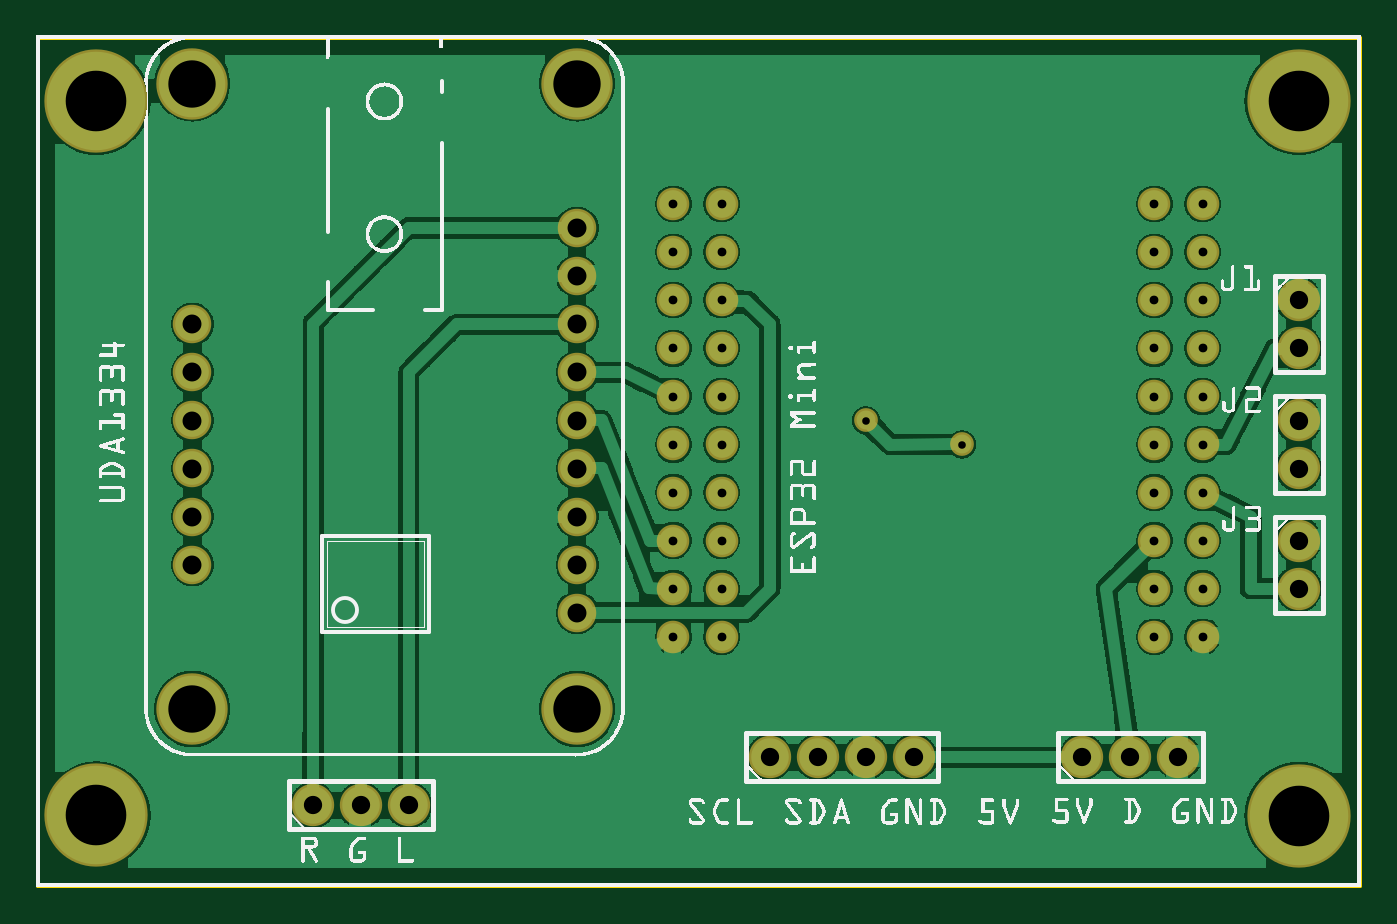
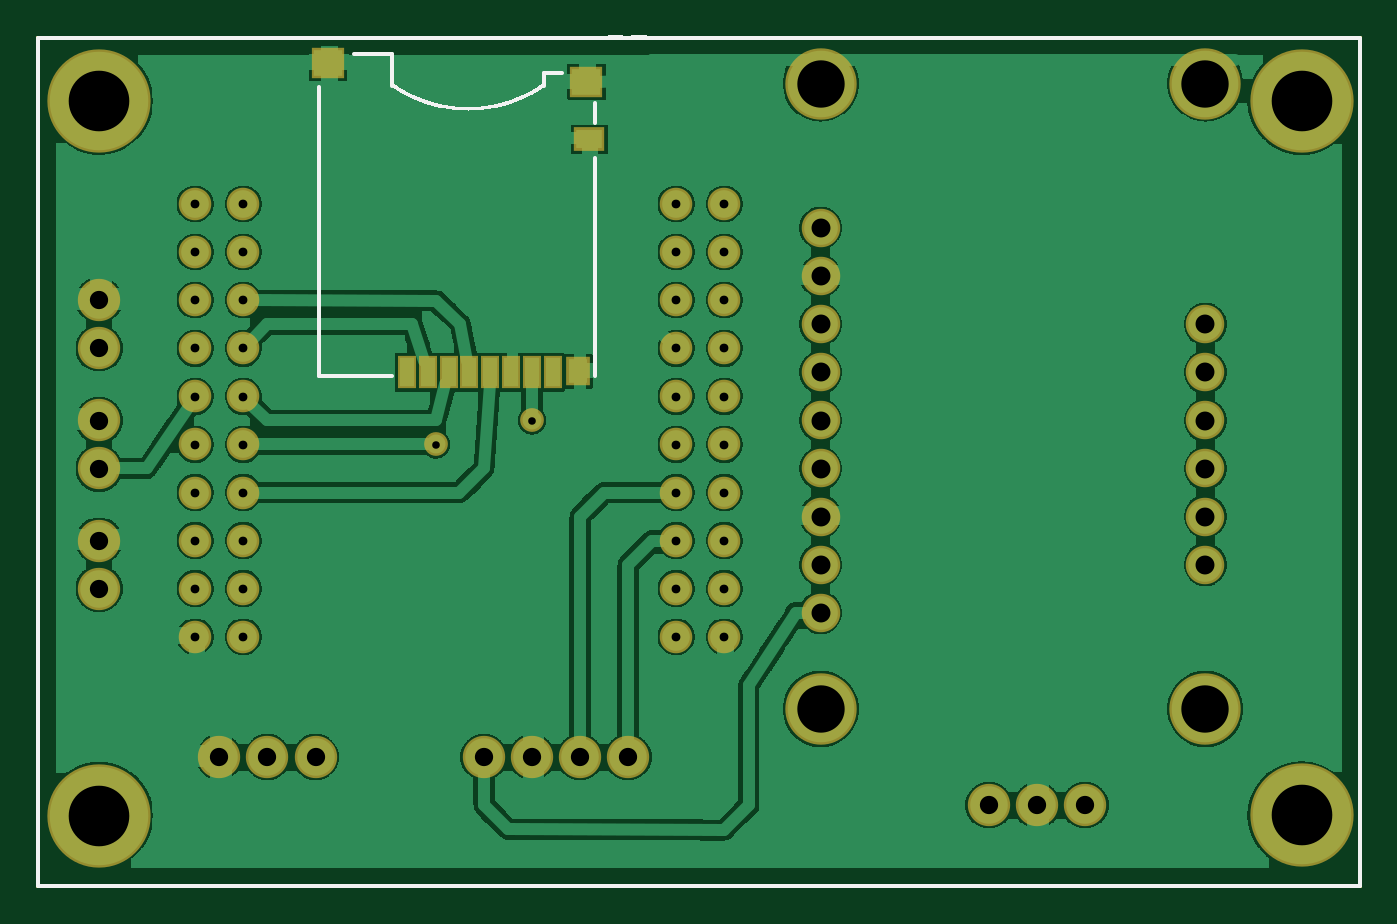
Circuit board: 9 layer files. Board 69.8 x 44.8 mm.
- outline: mp3alarm_pcb_contour.gm1 (370 bytes)
- bottom_copper: mp3alarm_pcb_copperBottom.gbl (138889 bytes)
- top_copper: mp3alarm_pcb_copperTop.gtl (138780 bytes)
- drill: mp3alarm_pcb_drill.txt (1418 bytes)
- bottom_mask: mp3alarm_pcb_maskBottom.gbs (1901 bytes)
- top_mask: mp3alarm_pcb_maskTop.gts (1577 bytes)
- paste: mp3alarm_pcb_pasteMaskBottom.gbp (680 bytes)
- bottom_silk: mp3alarm_pcb_silkBottom.gbo (4126 bytes)
- top_silk: mp3alarm_pcb_silkTop.gto (274291 bytes)

=== outline: mp3alarm_pcb_contour.gm1 ===
G04 MADE WITH FRITZING*
G04 WWW.FRITZING.ORG*
G04 DOUBLE SIDED*
G04 HOLES PLATED*
G04 CONTOUR ON CENTER OF CONTOUR VECTOR*
%ASAXBY*%
%FSLAX23Y23*%
%MOIN*%
%OFA0B0*%
%SFA1.0B1.0*%
%ADD10R,2.755910X1.771650*%
%ADD11C,0.008000*%
%ADD10C,0.008*%
%LNCONTOUR*%
G90*
G70*
G54D10*
G54D11*
X4Y1768D02*
X2752Y1768D01*
X2752Y4D01*
X4Y4D01*
X4Y1768D01*
D02*
G04 End of contour*
M02*
=== bottom_copper: mp3alarm_pcb_copperBottom.gbl (138889 bytes, source omitted) ===
=== top_copper: mp3alarm_pcb_copperTop.gtl (138780 bytes, source omitted) ===
=== drill: mp3alarm_pcb_drill.txt ===
; NON-PLATED HOLES START AT T1
; THROUGH (PLATED) HOLES START AT T100
M48
INCH
T100C0.039370
T101C0.018251
T102C0.098425
T103C0.125984
T104C0.038000
T105C0.015748
%
T100
X011250Y008716
X011250Y006716
X003250Y009716
X003250Y007716
X003250Y008716
X003250Y010716
X011250Y011716
X003250Y011716
X011250Y010716
X011250Y013716
X011250Y012716
X011250Y005716
X011250Y007716
X003250Y006716
X011250Y009716
T101
X024250Y007216
X024250Y011216
X024250Y009216
X023250Y009216
X023250Y006216
X023250Y007216
X023250Y014216
X014250Y012216
X023250Y008216
X014250Y010216
X013250Y007216
X014250Y011216
X014250Y006216
X013250Y008216
X023250Y011216
X023250Y005216
X014250Y014216
X014250Y008216
X023250Y010216
X024250Y005216
X014250Y005216
X013250Y013216
X024250Y006216
X014250Y013216
X013250Y006216
X013250Y005216
X013250Y011216
X024250Y008216
X024250Y012216
X014250Y009216
X013250Y010216
X024250Y014216
X013250Y009216
X013250Y012216
X023250Y013216
X024250Y010216
X024250Y013216
X013250Y014216
X023250Y012216
X014250Y007216
T102
X011250Y016716
X003250Y003716
X003250Y016716
X011250Y003716
T103
X026250Y016359
X026250Y001501
X001251Y016353
X001251Y001506
T104
X026250Y007216
X021750Y002716
X026250Y006216
X015250Y002716
X022750Y002716
X026250Y009716
X007750Y001716
X023750Y002716
X006750Y001716
X018250Y002716
X005750Y001716
X026250Y011216
X026250Y008716
X026250Y012216
X017250Y002716
X016250Y002716
T105
X019250Y009216
X017250Y009716
T00
M30

=== bottom_mask: mp3alarm_pcb_maskBottom.gbs ===
G04 MADE WITH FRITZING*
G04 WWW.FRITZING.ORG*
G04 DOUBLE SIDED*
G04 HOLES PLATED*
G04 CONTOUR ON CENTER OF CONTOUR VECTOR*
%ASAXBY*%
%FSLAX23Y23*%
%MOIN*%
%OFA0B0*%
%SFA1.0B1.0*%
%ADD10C,0.067621*%
%ADD11C,0.148425*%
%ADD12C,0.080000*%
%ADD13C,0.088000*%
%ADD14C,0.214725*%
%ADD15C,0.049370*%
%ADD16R,0.069055X0.063150*%
%ADD17R,0.065118X0.049370*%
%ADD18R,0.049370X0.061181*%
%ADD19R,0.039528X0.069055*%
%LNMASK0*%
G90*
G70*
G54D10*
X1325Y1422D03*
X1325Y1322D03*
X1325Y1222D03*
X1325Y1122D03*
X1325Y1022D03*
X1325Y922D03*
X1325Y822D03*
X1325Y722D03*
X1325Y522D03*
X1325Y622D03*
X1425Y1422D03*
X1425Y1322D03*
X1425Y1222D03*
X1425Y1122D03*
X1425Y1022D03*
X1425Y922D03*
X1425Y822D03*
X1425Y722D03*
X1425Y622D03*
X1425Y522D03*
X2325Y1422D03*
X2325Y1322D03*
X2325Y1222D03*
X2325Y1122D03*
X2325Y1022D03*
X2325Y922D03*
X2325Y822D03*
X2325Y722D03*
X2325Y622D03*
X2325Y522D03*
X2425Y1422D03*
X2425Y1322D03*
X2425Y1222D03*
X2425Y1122D03*
X2425Y1022D03*
X2425Y922D03*
X2425Y822D03*
X2425Y722D03*
X2425Y622D03*
X2425Y522D03*
G54D11*
X1125Y372D03*
X325Y372D03*
G54D12*
X325Y672D03*
X325Y772D03*
X325Y872D03*
G54D11*
X1125Y1672D03*
G54D12*
X325Y972D03*
G54D11*
X325Y1672D03*
G54D12*
X325Y1072D03*
X325Y1172D03*
X1125Y572D03*
X1125Y672D03*
X1125Y772D03*
X1125Y872D03*
X1125Y972D03*
X1125Y1072D03*
X1125Y1172D03*
X1125Y1272D03*
X1125Y1372D03*
G54D13*
X2625Y1222D03*
X2625Y1122D03*
X2625Y972D03*
X2625Y872D03*
X2625Y722D03*
X2625Y622D03*
X575Y172D03*
X675Y172D03*
X775Y172D03*
G54D14*
X125Y151D03*
X125Y1635D03*
X2625Y150D03*
X2625Y1636D03*
G54D15*
X1925Y922D03*
X1725Y972D03*
G54D13*
X1525Y272D03*
X1625Y272D03*
X1725Y272D03*
X1825Y272D03*
X2175Y272D03*
X2275Y272D03*
X2375Y272D03*
G54D16*
X1612Y1675D03*
X2149Y1714D03*
G54D17*
X1606Y1556D03*
G54D18*
X1629Y1074D03*
G54D19*
X1682Y1072D03*
X1725Y1072D03*
X1768Y1072D03*
X1812Y1072D03*
X1855Y1072D03*
X1898Y1072D03*
X1942Y1072D03*
X1985Y1072D03*
G04 End of Mask0*
M02*
=== top_mask: mp3alarm_pcb_maskTop.gts ===
G04 MADE WITH FRITZING*
G04 WWW.FRITZING.ORG*
G04 DOUBLE SIDED*
G04 HOLES PLATED*
G04 CONTOUR ON CENTER OF CONTOUR VECTOR*
%ASAXBY*%
%FSLAX23Y23*%
%MOIN*%
%OFA0B0*%
%SFA1.0B1.0*%
%ADD10C,0.067621*%
%ADD11C,0.148425*%
%ADD12C,0.080000*%
%ADD13C,0.088000*%
%ADD14C,0.214725*%
%ADD15C,0.049370*%
%LNMASK1*%
G90*
G70*
G54D10*
X1325Y1422D03*
X1325Y1322D03*
X1325Y1222D03*
X1325Y1122D03*
X1325Y1022D03*
X1325Y922D03*
X1325Y822D03*
X1325Y722D03*
X1325Y522D03*
X1325Y622D03*
X1425Y1422D03*
X1425Y1322D03*
X1425Y1222D03*
X1425Y1122D03*
X1425Y1022D03*
X1425Y922D03*
X1425Y822D03*
X1425Y722D03*
X1425Y622D03*
X1425Y522D03*
X2325Y1422D03*
X2325Y1322D03*
X2325Y1222D03*
X2325Y1122D03*
X2325Y1022D03*
X2325Y922D03*
X2325Y822D03*
X2325Y722D03*
X2325Y622D03*
X2325Y522D03*
X2425Y1422D03*
X2425Y1322D03*
X2425Y1222D03*
X2425Y1122D03*
X2425Y1022D03*
X2425Y922D03*
X2425Y822D03*
X2425Y722D03*
X2425Y622D03*
X2425Y522D03*
G54D11*
X1125Y372D03*
X325Y372D03*
G54D12*
X325Y672D03*
X325Y772D03*
X325Y872D03*
G54D11*
X1125Y1672D03*
G54D12*
X325Y972D03*
G54D11*
X325Y1672D03*
G54D12*
X325Y1072D03*
X325Y1172D03*
X1125Y572D03*
X1125Y672D03*
X1125Y772D03*
X1125Y872D03*
X1125Y972D03*
X1125Y1072D03*
X1125Y1172D03*
X1125Y1272D03*
X1125Y1372D03*
G54D13*
X2625Y1222D03*
X2625Y1122D03*
X2625Y972D03*
X2625Y872D03*
X2625Y722D03*
X2625Y622D03*
X575Y172D03*
X675Y172D03*
X775Y172D03*
G54D14*
X125Y151D03*
X125Y1635D03*
X2625Y150D03*
X2625Y1636D03*
G54D15*
X1925Y922D03*
X1725Y972D03*
G54D13*
X1525Y272D03*
X1625Y272D03*
X1725Y272D03*
X1825Y272D03*
X2175Y272D03*
X2275Y272D03*
X2375Y272D03*
G04 End of Mask1*
M02*
=== paste: mp3alarm_pcb_pasteMaskBottom.gbp ===
G04 MADE WITH FRITZING*
G04 WWW.FRITZING.ORG*
G04 DOUBLE SIDED*
G04 HOLES PLATED*
G04 CONTOUR ON CENTER OF CONTOUR VECTOR*
%ASAXBY*%
%FSLAX23Y23*%
%MOIN*%
%OFA0B0*%
%SFA1.0B1.0*%
%ADD10C,0.138425*%
%ADD11R,0.059055X0.053150*%
%ADD12R,0.055118X0.039370*%
%ADD13R,0.039370X0.051181*%
%ADD14R,0.029528X0.059055*%
%ADD15R,0.001000X0.001000*%
%LNPASTEMASK0*%
G90*
G70*
G54D10*
X1125Y372D03*
X325Y372D03*
X1125Y1672D03*
X325Y1672D03*
G54D11*
X1612Y1675D03*
X2149Y1714D03*
G54D12*
X1606Y1556D03*
G54D13*
X1629Y1074D03*
G54D14*
X1682Y1072D03*
X1725Y1072D03*
X1768Y1072D03*
X1812Y1072D03*
X1855Y1072D03*
X1898Y1072D03*
X1942Y1072D03*
X1985Y1072D03*
G54D15*
D02*
G04 End of PasteMask0*
M02*
=== bottom_silk: mp3alarm_pcb_silkBottom.gbo ===
G04 MADE WITH FRITZING*
G04 WWW.FRITZING.ORG*
G04 DOUBLE SIDED*
G04 HOLES PLATED*
G04 CONTOUR ON CENTER OF CONTOUR VECTOR*
%ASAXBY*%
%FSLAX23Y23*%
%MOIN*%
%OFA0B0*%
%SFA1.0B1.0*%
%ADD10R,2.755910X1.771650X2.739910X1.755650*%
%ADD11C,0.008000*%
%ADD12R,0.001000X0.001000*%
%LNSILK0*%
G90*
G70*
G54D11*
X4Y1768D02*
X2752Y1768D01*
X2752Y4D01*
X4Y4D01*
X4Y1768D01*
D02*
X1594Y1517D02*
X1594Y1064D01*
D02*
X2016Y1064D02*
X2167Y1064D01*
D02*
X2167Y1064D02*
X2167Y1666D01*
D02*
X2095Y1733D02*
X2016Y1733D01*
D02*
X2016Y1733D02*
X2016Y1668D01*
D02*
X1701Y1668D02*
X1701Y1694D01*
D02*
X1701Y1694D02*
X1662Y1694D01*
D02*
X1594Y1591D02*
X1594Y1631D01*
G54D12*
X1486Y1772D02*
X1519Y1772D01*
X1537Y1772D02*
X1567Y1772D01*
X1486Y1771D02*
X1519Y1771D01*
X1538Y1771D02*
X1566Y1771D01*
X1487Y1770D02*
X1519Y1770D01*
X1539Y1770D02*
X1565Y1770D01*
X1488Y1769D02*
X1518Y1769D01*
X1541Y1769D02*
X1564Y1769D01*
X1490Y1768D02*
X1517Y1768D01*
X1543Y1768D02*
X1562Y1768D01*
X1703Y1672D02*
X1703Y1672D01*
X1702Y1671D02*
X1704Y1671D01*
X2011Y1671D02*
X2013Y1671D01*
X1702Y1670D02*
X1706Y1670D01*
X2010Y1670D02*
X2014Y1670D01*
X1701Y1669D02*
X1707Y1669D01*
X2008Y1669D02*
X2015Y1669D01*
X1700Y1668D02*
X1709Y1668D01*
X2007Y1668D02*
X2015Y1668D01*
X1699Y1667D02*
X1710Y1667D01*
X2005Y1667D02*
X2016Y1667D01*
X1699Y1666D02*
X1712Y1666D01*
X2004Y1666D02*
X2017Y1666D01*
X1700Y1665D02*
X1713Y1665D01*
X2002Y1665D02*
X2016Y1665D01*
X1701Y1664D02*
X1715Y1664D01*
X2001Y1664D02*
X2014Y1664D01*
X1703Y1663D02*
X1717Y1663D01*
X1999Y1663D02*
X2013Y1663D01*
X1704Y1662D02*
X1718Y1662D01*
X1997Y1662D02*
X2011Y1662D01*
X1706Y1661D02*
X1720Y1661D01*
X1996Y1661D02*
X2010Y1661D01*
X1707Y1660D02*
X1722Y1660D01*
X1994Y1660D02*
X2008Y1660D01*
X1709Y1659D02*
X1723Y1659D01*
X1992Y1659D02*
X2007Y1659D01*
X1710Y1658D02*
X1725Y1658D01*
X1990Y1658D02*
X2005Y1658D01*
X1712Y1657D02*
X1727Y1657D01*
X1989Y1657D02*
X2003Y1657D01*
X1714Y1656D02*
X1729Y1656D01*
X1987Y1656D02*
X2002Y1656D01*
X1715Y1655D02*
X1731Y1655D01*
X1985Y1655D02*
X2000Y1655D01*
X1717Y1654D02*
X1733Y1654D01*
X1983Y1654D02*
X1999Y1654D01*
X1719Y1653D02*
X1735Y1653D01*
X1981Y1653D02*
X1997Y1653D01*
X1721Y1652D02*
X1737Y1652D01*
X1979Y1652D02*
X1995Y1652D01*
X1722Y1651D02*
X1738Y1651D01*
X1977Y1651D02*
X1993Y1651D01*
X1724Y1650D02*
X1741Y1650D01*
X1975Y1650D02*
X1991Y1650D01*
X1726Y1649D02*
X1743Y1649D01*
X1973Y1649D02*
X1990Y1649D01*
X1728Y1648D02*
X1745Y1648D01*
X1971Y1648D02*
X1988Y1648D01*
X1730Y1647D02*
X1747Y1647D01*
X1968Y1647D02*
X1986Y1647D01*
X1732Y1646D02*
X1749Y1646D01*
X1966Y1646D02*
X1984Y1646D01*
X1734Y1645D02*
X1752Y1645D01*
X1964Y1645D02*
X1982Y1645D01*
X1736Y1644D02*
X1754Y1644D01*
X1961Y1644D02*
X1980Y1644D01*
X1738Y1643D02*
X1757Y1643D01*
X1959Y1643D02*
X1978Y1643D01*
X1740Y1642D02*
X1759Y1642D01*
X1956Y1642D02*
X1975Y1642D01*
X1742Y1641D02*
X1762Y1641D01*
X1954Y1641D02*
X1973Y1641D01*
X1744Y1640D02*
X1765Y1640D01*
X1951Y1640D02*
X1971Y1640D01*
X1747Y1639D02*
X1767Y1639D01*
X1948Y1639D02*
X1969Y1639D01*
X1749Y1638D02*
X1770Y1638D01*
X1945Y1638D02*
X1966Y1638D01*
X1752Y1637D02*
X1773Y1637D01*
X1942Y1637D02*
X1964Y1637D01*
X1754Y1636D02*
X1776Y1636D01*
X1939Y1636D02*
X1962Y1636D01*
X1756Y1635D02*
X1780Y1635D01*
X1936Y1635D02*
X1959Y1635D01*
X1759Y1634D02*
X1783Y1634D01*
X1932Y1634D02*
X1956Y1634D01*
X1762Y1633D02*
X1787Y1633D01*
X1929Y1633D02*
X1954Y1633D01*
X1765Y1632D02*
X1791Y1632D01*
X1925Y1632D02*
X1951Y1632D01*
X1768Y1631D02*
X1795Y1631D01*
X1921Y1631D02*
X1948Y1631D01*
X1771Y1630D02*
X1799Y1630D01*
X1917Y1630D02*
X1945Y1630D01*
X1774Y1629D02*
X1804Y1629D01*
X1912Y1629D02*
X1942Y1629D01*
X1777Y1628D02*
X1809Y1628D01*
X1907Y1628D02*
X1939Y1628D01*
X1780Y1627D02*
X1815Y1627D01*
X1901Y1627D02*
X1935Y1627D01*
X1784Y1626D02*
X1822Y1626D01*
X1894Y1626D02*
X1932Y1626D01*
X1788Y1625D02*
X1830Y1625D01*
X1885Y1625D02*
X1928Y1625D01*
X1792Y1624D02*
X1844Y1624D01*
X1872Y1624D02*
X1924Y1624D01*
X1796Y1623D02*
X1920Y1623D01*
X1800Y1622D02*
X1915Y1622D01*
X1805Y1621D02*
X1910Y1621D01*
X1811Y1620D02*
X1904Y1620D01*
X1817Y1619D02*
X1898Y1619D01*
X1825Y1618D02*
X1891Y1618D01*
X1835Y1617D02*
X1881Y1617D01*
X1857Y1616D02*
X1858Y1616D01*
D02*
G04 End of Silk0*
M02*
=== top_silk: mp3alarm_pcb_silkTop.gto (274291 bytes, source omitted) ===
